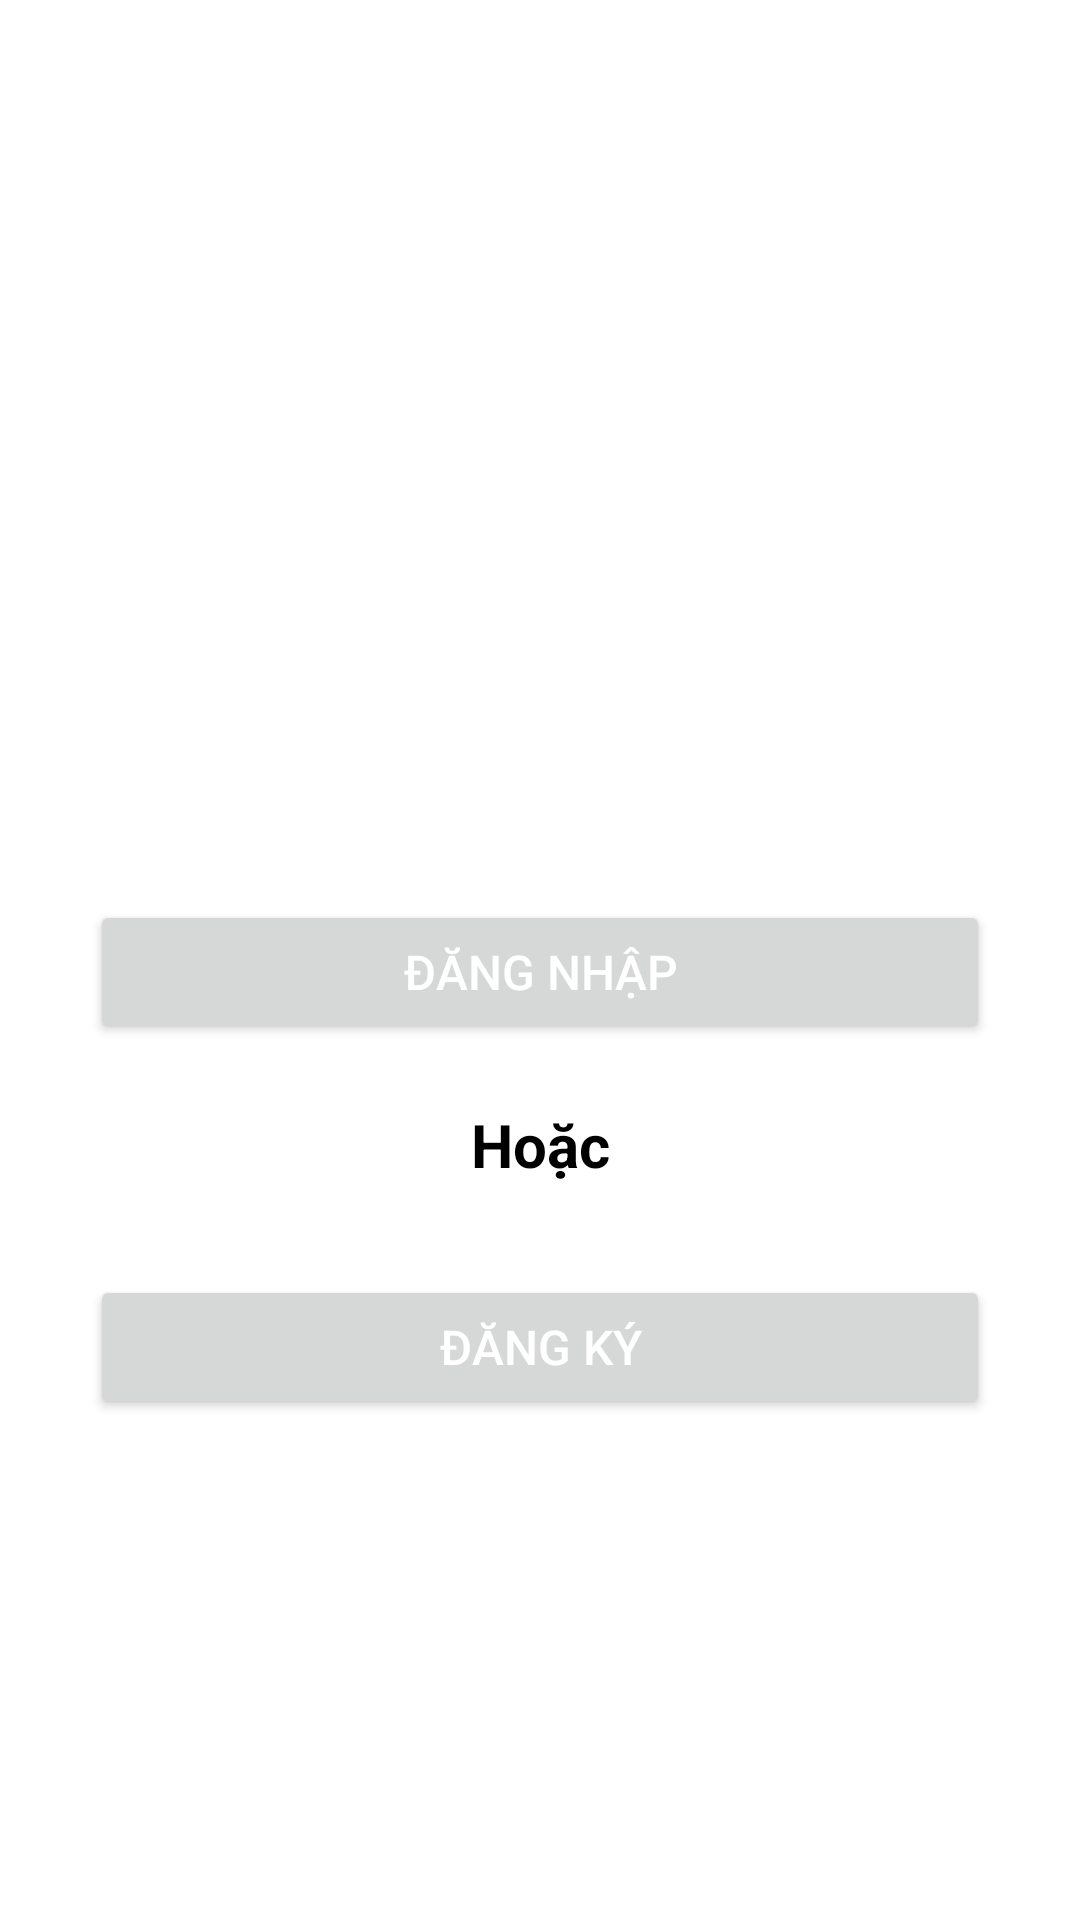

The Android layout XML behind this screen, and the referenced resources:
<!-- AndroidManifest.xml: application theme Theme.Thi -->
<!-- res/layout/fragment_chat.xml -->
<?xml version="1.0" encoding="utf-8"?>
<androidx.appcompat.widget.LinearLayoutCompat xmlns:android="http://schemas.android.com/apk/res/android"
    xmlns:app="http://schemas.android.com/apk/res-auto"
    xmlns:tools="http://schemas.android.com/tools"
    android:layout_width="match_parent"
    android:layout_height="match_parent"
    >

<LinearLayout
    android:layout_width="match_parent"
    android:layout_height="match_parent"
    android:orientation="vertical"
    >

    <Button
        android:id="@+id/login"
        android:layout_width="match_parent"
        android:layout_height="wrap_content"
        android:layout_marginTop="300dp"
        android:text="Đăng nhập"
        android:textColor="@color/white"
        android:textSize="16sp"
        android:padding="10dp"
        android:layout_marginStart="30dp"
        android:layout_marginEnd="30dp"
        />

    <TextView
        android:id="@+id/txt_or"
        android:layout_width="match_parent"
        android:layout_height="wrap_content"
        android:text="Hoặc"
        android:textAlignment="center"
        android:textSize="20dp"
        android:layout_marginTop="20dp"
        android:textStyle="bold"
        android:textColor="@color/black"
        />

    <Button
        android:id="@+id/register"
        android:layout_width="match_parent"
        android:layout_height="wrap_content"
        android:layout_marginTop="30dp"
        android:text="Đăng ký"
        android:textColor="@color/white"
        android:textSize="16sp"
        android:padding="10dp"
        android:layout_marginStart="30dp"
        android:layout_marginEnd="30dp"
        />
</LinearLayout>





</androidx.appcompat.widget.LinearLayoutCompat>
<!-- resources referenced by this layout -->
<resources>
  <color name="black">#FF000000</color>
  <color name="white">#FFFFFFFF</color>
  <style name="Theme.Thi" parent="Theme.MaterialComponents.DayNight.DarkActionBar">
          
          <item name="colorPrimary">@color/red</item>
          <item name="colorPrimaryVariant">@color/red</item>
          <item name="colorOnPrimary">@color/black</item>
          
          <item name="colorSecondary">@color/teal_200</item>
          <item name="colorSecondaryVariant">@color/teal_700</item>
          <item name="colorOnSecondary">@color/black</item>
          
          <item name="android:statusBarColor" tools:targetApi="l">?attr/colorPrimaryVariant</item>
          
          <item name="android:textColorPrimary">@color/black</item>
  
      </style>
  <color name="red">#FF0000</color>
  <color name="teal_200">#FF03DAC5</color>
  <color name="teal_700">#FF018786</color>
</resources>
